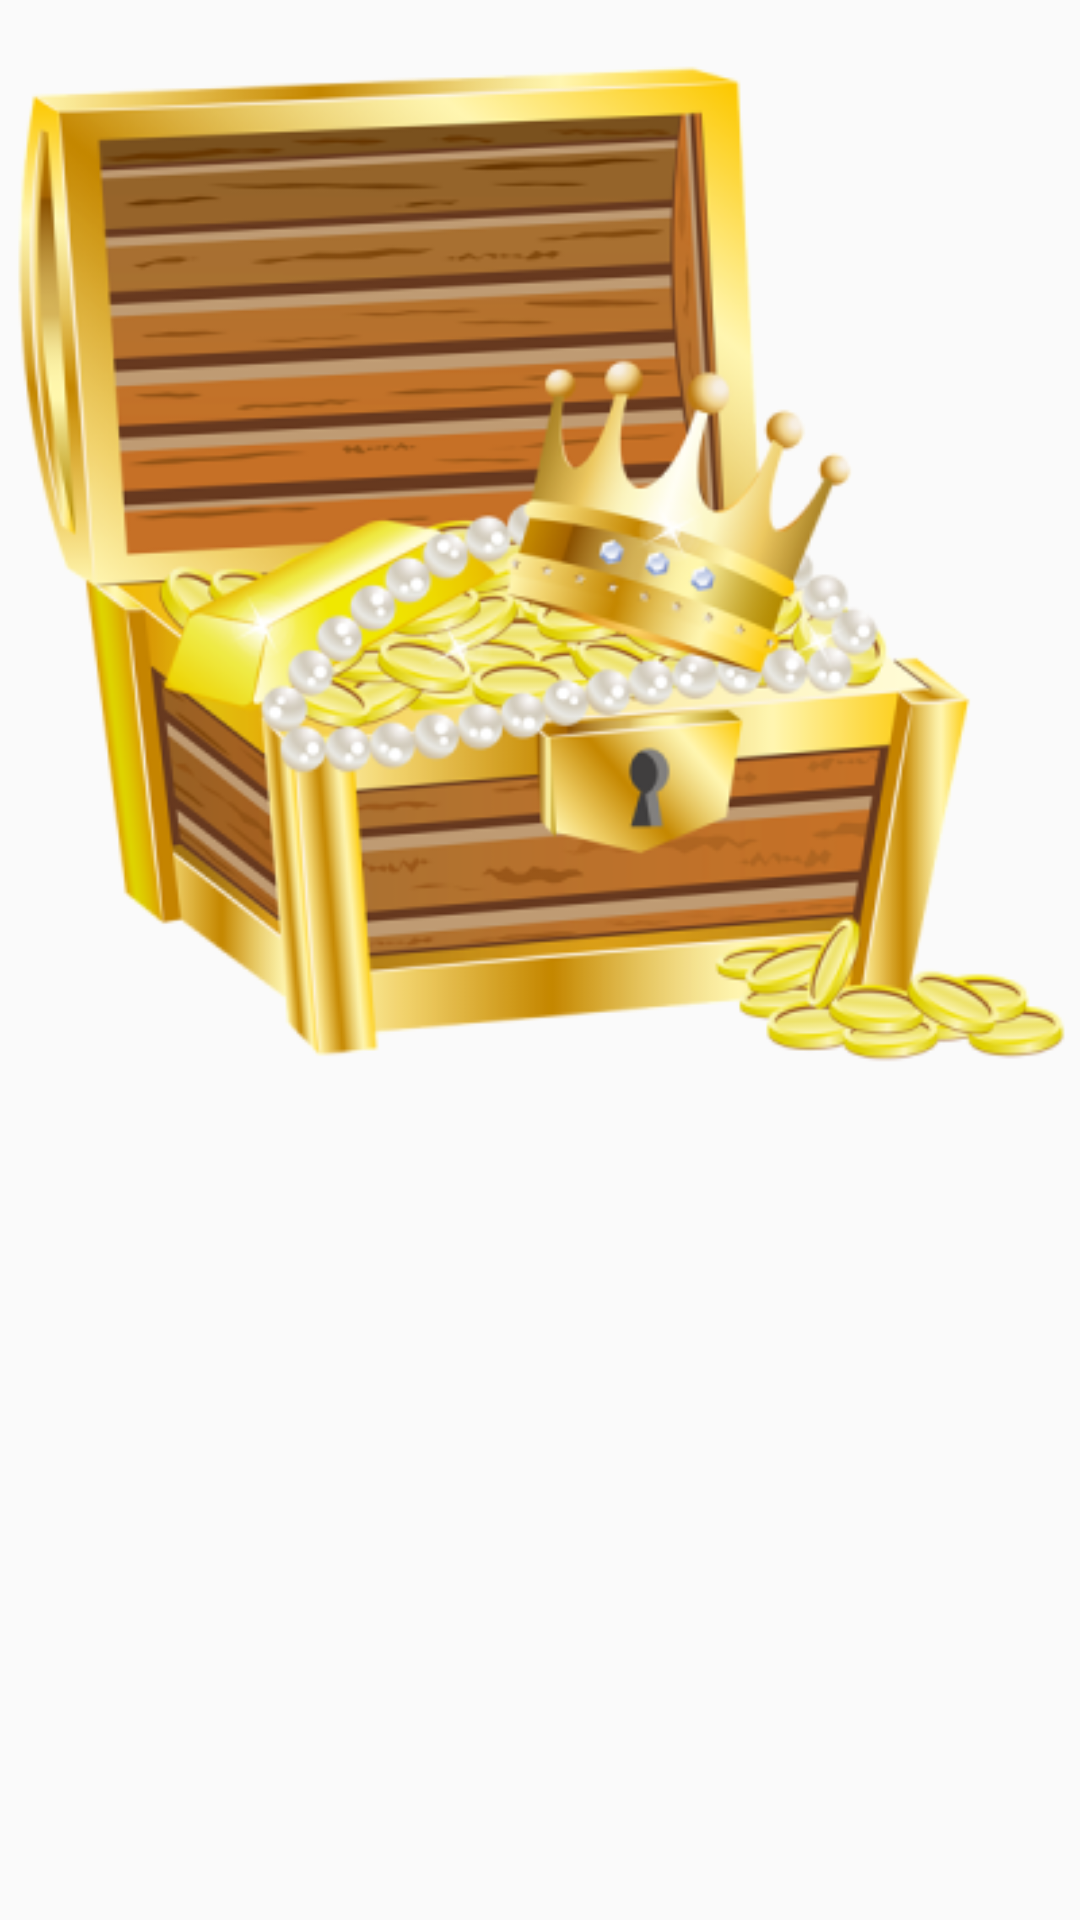

Produce the Android XML layout that renders to this screen, including the resource entries it uses.
<!-- AndroidManifest.xml: application theme AppTheme -->
<!-- res/layout/activity_level.xml -->
<?xml version="1.0" encoding="utf-8"?>
<android.support.constraint.ConstraintLayout xmlns:android="http://schemas.android.com/apk/res/android"
    xmlns:app="http://schemas.android.com/apk/res-auto"
    xmlns:tools="http://schemas.android.com/tools"
    android:layout_width="match_parent"
    android:layout_height="match_parent"
    tools:context="com.project.krisi.alibaba.activities.LevelActivity">

    <ImageView
        android:id="@+id/chest"
        android:layout_width="wrap_content"
        android:layout_height="wrap_content"
        android:src="@drawable/chest"/>

</android.support.constraint.ConstraintLayout>
<!-- resources referenced by this layout -->
<resources>
  <!-- drawable chest: png bitmap (drawable, 133457 bytes) -->
  <style name="AppTheme" parent="Theme.AppCompat.Light.DarkActionBar">
          
          <item name="colorPrimary">@color/colorPrimary</item>
          <item name="colorPrimaryDark">@color/colorPrimaryDark</item>
          <item name="colorAccent">@color/colorAccent</item>
      </style>
  <color name="colorPrimary">#3F51B5</color>
  <color name="colorPrimaryDark">#303F9F</color>
  <color name="colorAccent">#EEBF1E</color>
</resources>
